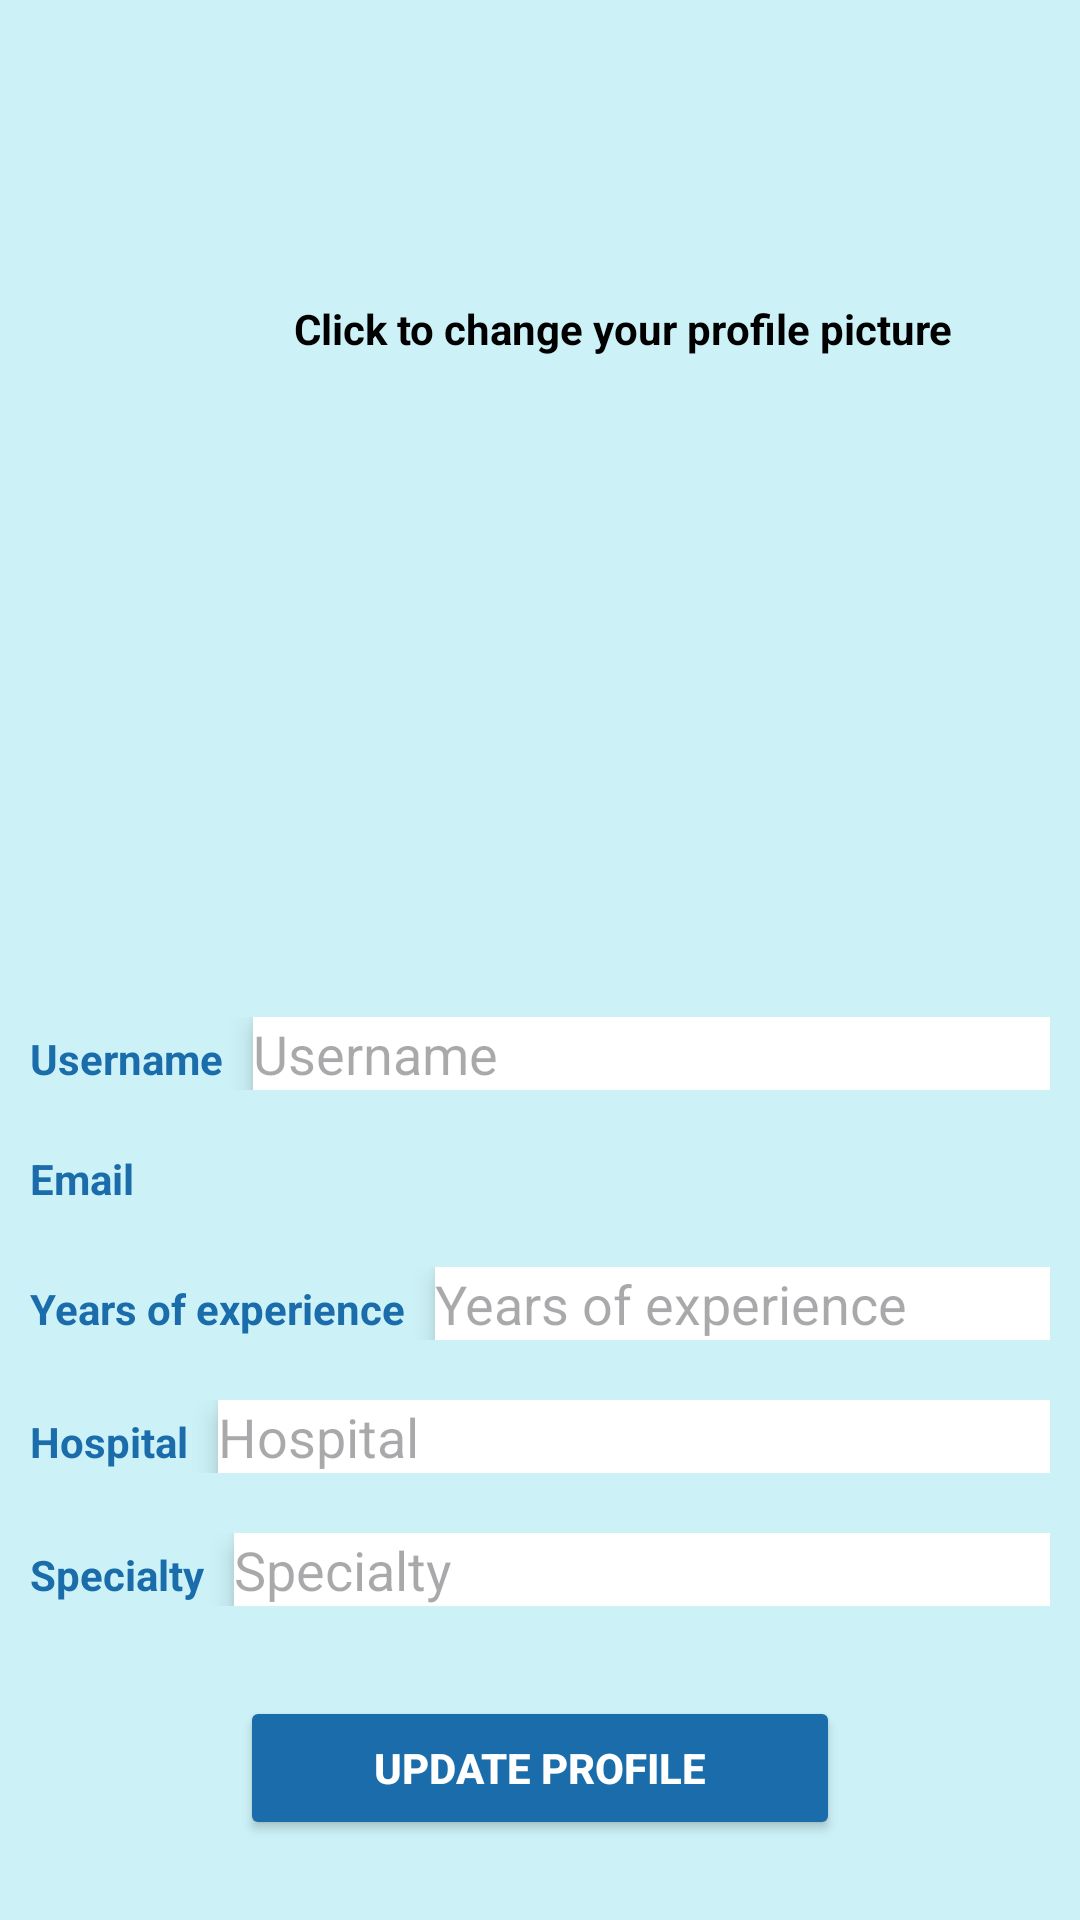

Layout XML and referenced resources for this Android screen:
<!-- AndroidManifest.xml: application theme Base.Theme.CMEB_Login -->
<!-- res/layout/fragment_profile.xml -->
<?xml version="1.0" encoding="utf-8"?>
<LinearLayout xmlns:android="http://schemas.android.com/apk/res/android"
    xmlns:tools="http://schemas.android.com/tools"
    android:layout_width="match_parent"
    android:layout_height="match_parent"
    tools:context=".ProfileFragment"
    android:orientation="vertical"

    android:gravity="start"
    android:layout_margin="0dp"
    android:background="@color/bg_color">

 
    <View
        android:layout_width="match_parent"
        android:layout_height="100dp" />


    <TextView
        android:layout_width="match_parent"
        android:layout_height="wrap_content"
        android:text="@string/click_to_change_your_profile_picture"
        android:layout_marginStart="98dp"
        android:layout_marginBottom="10dp"
        android:textColor="@color/black"
        android:textStyle="bold" />


    <ImageView
        android:layout_width="180dp"
        android:layout_height="180dp"
        android:background="@drawable/white_circle"
        android:src="@drawable/profile_iconpic"
        android:scaleType="centerCrop"
        android:layout_marginBottom="20dp"
        android:id="@+id/profile_image_view"
        android:layout_marginStart="116dp" />


    <LinearLayout
        android:layout_width="match_parent"
        android:layout_height="wrap_content"
        android:orientation="horizontal"
        android:gravity="start"
        android:padding="10dp">

        <TextView
            android:layout_width="wrap_content"
            android:layout_height="wrap_content"
            android:text="@string/username"
            android:layout_marginEnd="10dp"
            android:textColor="@color/buttons"
            android:textStyle="bold" />

        <EditText
            android:layout_width="0dp"
            android:layout_height="wrap_content"
            android:layout_weight="1"
            android:hint="@string/username"
            android:background="@android:color/white"
            android:textColor="@color/black"
            android:inputType="text"
            android:elevation="5dp"
            android:id="@+id/username_profile" />
    </LinearLayout>


    <LinearLayout
        android:layout_width="match_parent"
        android:layout_height="wrap_content"
        android:orientation="horizontal"
        android:gravity="start"
        android:padding="10dp">

        <TextView
            android:layout_width="wrap_content"
            android:layout_height="wrap_content"
            android:text="@string/email"
            android:layout_marginEnd="10dp"
            android:textColor="@color/buttons"
            android:textStyle="bold" />

        <TextView
            android:layout_width="0dp"
            android:layout_height="wrap_content"
            android:layout_weight="1"
            android:textStyle="bold"
            android:textColor="@color/black"
            android:elevation="5dp"
            android:enabled="false"
            android:id="@+id/email_profile" />
    </LinearLayout>


    <LinearLayout
        android:layout_width="match_parent"
        android:layout_height="wrap_content"
        android:orientation="horizontal"
        android:gravity="start"
        android:padding="10dp">

        <TextView
            android:layout_width="wrap_content"
            android:layout_height="wrap_content"
            android:text="@string/years_of_experience"
            android:layout_marginEnd="10dp"
            android:textColor="@color/buttons"
            android:textStyle="bold" />

        <EditText
            android:layout_width="0dp"
            android:layout_height="wrap_content"
            android:layout_weight="1"
            android:hint="@string/years_of_experience"
            android:background="@android:color/white"
            android:textColor="@color/black"
            android:inputType="text"
            android:elevation="5dp"
            android:id="@+id/yearsExperience" />
    </LinearLayout>


    <LinearLayout
        android:layout_width="match_parent"
        android:layout_height="wrap_content"
        android:orientation="horizontal"
        android:gravity="start"
        android:padding="10dp">

        <TextView
            android:layout_width="wrap_content"
            android:layout_height="wrap_content"
            android:text="@string/hospital"
            android:layout_marginEnd="10dp"
            android:textColor="@color/buttons"
            android:textStyle="bold" />

        <EditText
            android:layout_width="0dp"
            android:layout_height="wrap_content"
            android:layout_weight="1"
            android:hint="@string/hospital"
            android:background="@android:color/white"
            android:textColor="#000000"
            android:inputType="text"

            android:elevation="5dp"
            android:id="@+id/hospital" />
    </LinearLayout>


    <LinearLayout
        android:layout_width="match_parent"
        android:layout_height="wrap_content"
        android:orientation="horizontal"
        android:gravity="start"
        android:padding="10dp">

        <TextView
            android:layout_width="wrap_content"
            android:layout_height="wrap_content"
            android:layout_marginEnd="10dp"
            android:text="@string/specialty"
            android:textColor="@color/buttons"
            android:textStyle="bold" />

        <EditText
            android:id="@+id/specialty"
            android:layout_width="0dp"
            android:layout_height="wrap_content"
            android:layout_weight="1"
            android:background="@android:color/white"
            android:elevation="5dp"
            android:hint="@string/specialty"
            android:inputType="text"
            android:textColor="@color/black"
             />
    </LinearLayout>


    <RelativeLayout
        android:layout_width="match_parent"
        android:layout_height="wrap_content"
        android:layout_marginTop="20dp">
        <Button
            android:id="@+id/update_profile_button"
            android:layout_width="200dp"
            android:layout_height="wrap_content"
            android:backgroundTint="@color/buttons"
            android:layout_centerInParent="true"
            android:text="@string/update_profile"
            android:textColor="@color/white"
            android:textStyle="bold" />
    </RelativeLayout>

</LinearLayout>
<!-- resources referenced by this layout -->
<resources>
  <color name="bg_color">#3300BCD4</color>
  <color name="black">#FF000000</color>
  <color name="buttons">#1A6CAA</color>
  <color name="white">#FFFFFFFF</color>
  <string name="click_to_change_your_profile_picture">Click to change your profile picture</string>
  <string name="email">Email</string>
  <string name="hospital">Hospital</string>
  <string name="specialty">Specialty</string>
  <string name="update_profile">Update profile</string>
  <string name="username">Username</string>
  <string name="years_of_experience">Years of experience</string>
  <style name="Base.Theme.CMEB_Login" parent="Theme.Material3.DayNight.NoActionBar">
  
  
          <item name="colorOnSurface">@color/buttons</item>
          <item name="colorPrimary">@color/buttons</item>
          <item name="android:windowBackground">@color/white</item>
          <item name="colorControlNormal">@color/gray</item>
          <item name="colorControlActivated">@color/buttons</item>
  
  
      </style>
  <color name="gray">#808080</color>
</resources>
